Run: headless pygame with SDL's dummy video driver; simulated clock (each Clock.tick advances the game by its frame time, no real sleeping); random seed 0; keys injected as events and as key.get_pressed() state; mouse plan: one left click at the window centre at the start of phase 2, then a move to the lower-right quarter at the start of phase 3; restart key SPACE tapped at the start of phases 3 and 4.
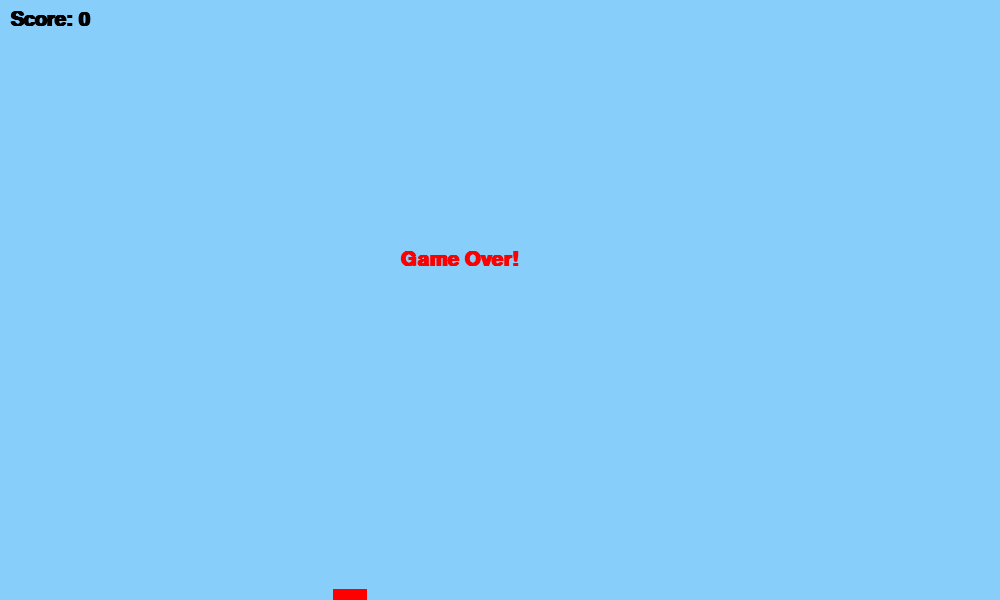
Frame 1 of 1 · flips 1–60 · no input (game ended)

The pygame program that drew these frames:

import pygame
import sys
import random

# initialize constants
SCREEN_WIDTH = 1000
SCREEN_HEIGHT = 600
PIPE_WIDTH = 80
BIRD_WIDTH = 34
BIRD_HEIGHT = 24
GRAVITY = 0.5
JUMP_STRENGTH = -10
BIRD_X_POSITION = SCREEN_WIDTH // 3
PIPE_GAP = 200
PIPE_INTERVAL = 1600 # milliseconds
PIPE_SPEED = 3


class Bird(pygame.sprite.Sprite):
    def __init__(self, x, y):
        super().__init__()
        self.rect = pygame.Rect(x, y, BIRD_WIDTH, BIRD_HEIGHT)
        self.velocity_y = 0

    def jump(self):
        self.velocity_y = JUMP_STRENGTH

    def update(self):
        self.velocity_y += GRAVITY
        self.rect.y += int(self.velocity_y)

        # Prevent bird from going out of the window
        if self.rect.y > SCREEN_HEIGHT:
            self.rect.y = SCREEN_HEIGHT

        if self.rect.y < 0:
            self.rect.y = 0


class Pipe(pygame.sprite.Sprite):
    def __init__(self, x, is_upper, height):
        super().__init__()
        self.x = x
        self.passed = False

        if is_upper:
            self.rect = pygame.Rect(x, -PIPE_GAP // 2 + height, PIPE_WIDTH, SCREEN_HEIGHT // 2)
        else:
            self.rect = pygame.Rect(x, SCREEN_HEIGHT // 2 + PIPE_GAP // 2 + height, PIPE_WIDTH, SCREEN_HEIGHT)

    def update(self):
        self.x -= PIPE_SPEED
        self.rect.x = self.x


class Game:
    def __init__(self):
        self.screen = pygame.display.set_mode((SCREEN_WIDTH, SCREEN_HEIGHT))
        self.clock = pygame.time.Clock()
        self.reset_game()
        self.font = pygame.font.SysFont('Arial', 30, True)
        self.pipe_timer = pygame.USEREVENT + 1
        pygame.time.set_timer(self.pipe_timer, PIPE_INTERVAL)

    def reset_game(self):
        self.game_over = False
        self.score = 0
        self.bird = Bird(BIRD_X_POSITION, SCREEN_HEIGHT // 2)
        self.pipes = pygame.sprite.Group()
        self.all_sprites = pygame.sprite.Group()
        self.all_sprites.add(self.bird)

    def run(self, event):
        # Handle input
        for event in pygame.event.get():
            if event.type == pygame.QUIT:
                return False
            if event.type == pygame.KEYDOWN and event.key == pygame.K_SPACE and not self.game_over:
                self.bird.jump()
            if event.type == pygame.MOUSEBUTTONDOWN and not self.game_over:
                self.bird.jump()
            if event.type == self.pipe_timer:
                pipe_height = random.randint(-SCREEN_HEIGHT // 4, SCREEN_HEIGHT // 4)
                bottom_pipe = Pipe(SCREEN_WIDTH, False, pipe_height)
                top_pipe = Pipe(SCREEN_WIDTH, True, pipe_height)
                self.pipes.add(bottom_pipe)
                self.pipes.add(top_pipe)
                self.all_sprites.add(bottom_pipe)
                self.all_sprites.add(top_pipe)

        # Game logic
        if not self.game_over:
            self.all_sprites.update()

            for pipe in self.pipes:
                if pipe.rect.x < self.bird.rect.x and not pipe.passed:
                    pipe.passed = True
                    self.score += 1
                
            for pipe in self.pipes:
                if self.bird.rect.colliderect(pipe.rect):
                    self.game_over = True
                    break

            if self.bird.rect.y >= SCREEN_HEIGHT - BIRD_HEIGHT:
                self.game_over = True

        # Drawing
        self.screen.fill((135, 206, 250))  # Sky blue background
        for entity in self.all_sprites:
            pygame.draw.rect(self.screen, (0, 255, 0) if isinstance(entity, Pipe) else (255, 0, 0), entity.rect)

        # Draw the score on the screen
        score_text = self.font.render(f'Score: {self.score}', True, (0, 0, 0))
        self.screen.blit(score_text, (10, 10))

        if self.game_over:
            game_over_text = self.font.render('Game Over!', True, (255, 0, 0))
            self.screen.blit(game_over_text, (SCREEN_WIDTH // 2 - 100, SCREEN_HEIGHT // 2 - 50))

        # Update screen
        pygame.display.flip()

        # Maintain framerate
        self.clock.tick(60)

        return not self.game_over

if __name__ == "__main__":
    pygame.init()
    game = Game()
    running = True
    while running:
        running = game.run(pygame.event.poll())
    pygame.quit()
